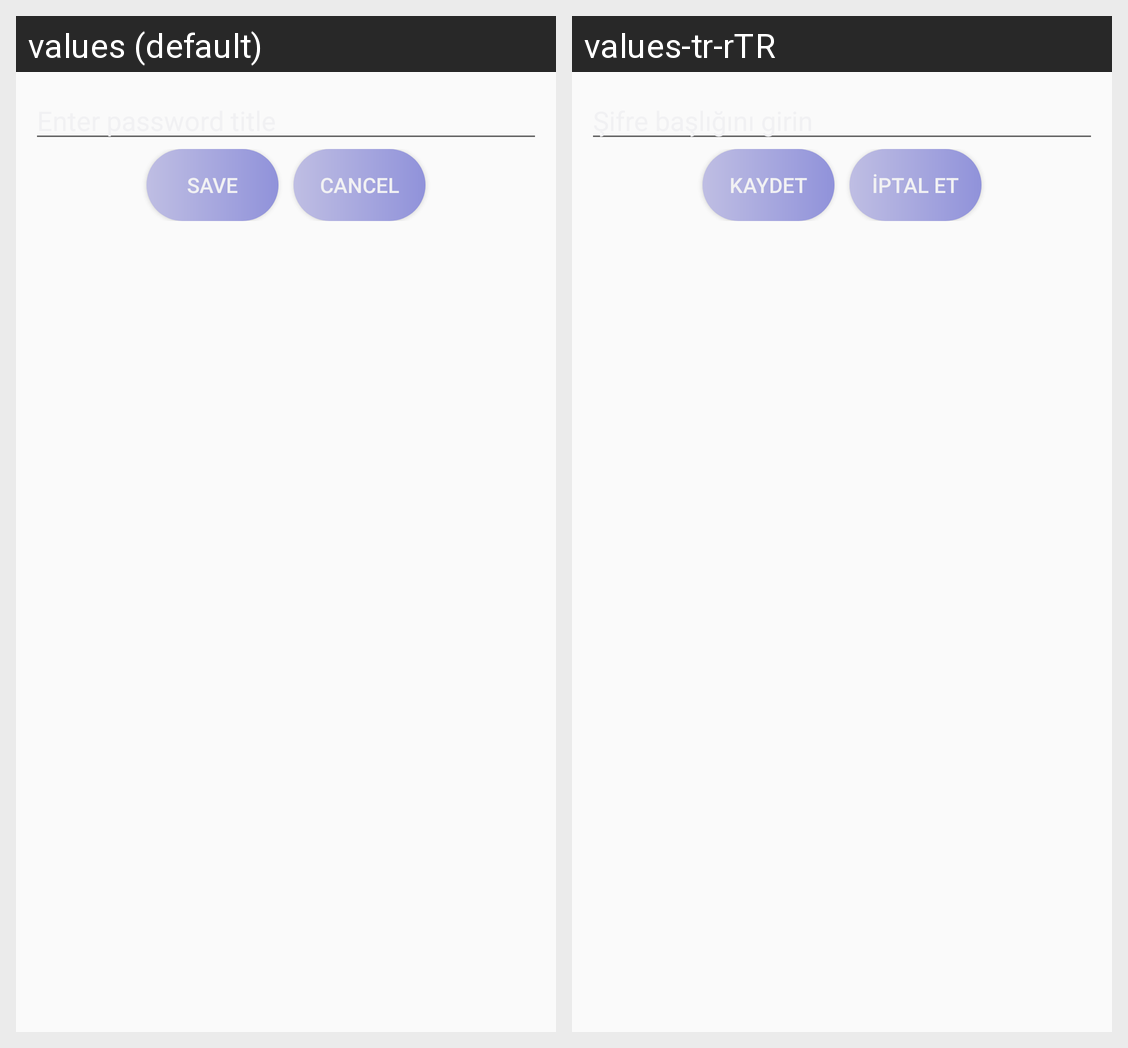

This grid shows one Android layout under two languages. Give, for every string resource on the screen, its name, the default text and each shown locale's text.
Android screen res/layout/custom_dialog_layout.xml rendered under 2 locales, left to right: values (default), values-tr-rTR. Device: Nexus 5 (rendered at 1080×1920; each locale shown at half size, 540×960, under a caption strip naming it); theme Theme.UltimateBox.
Strings drawn on this screen, with the default value and each locale's value (text and hints the layout hard-codes, and strings that could not be matched under every locale, appear in the picture but are not listed):

enterTitle
  values: Enter password title
  values-tr-rTR: Şifre başlığını girin

saveText
  values: Save
  values-tr-rTR: Kaydet

cancelText
  values: Cancel
  values-tr-rTR: İptal Et
